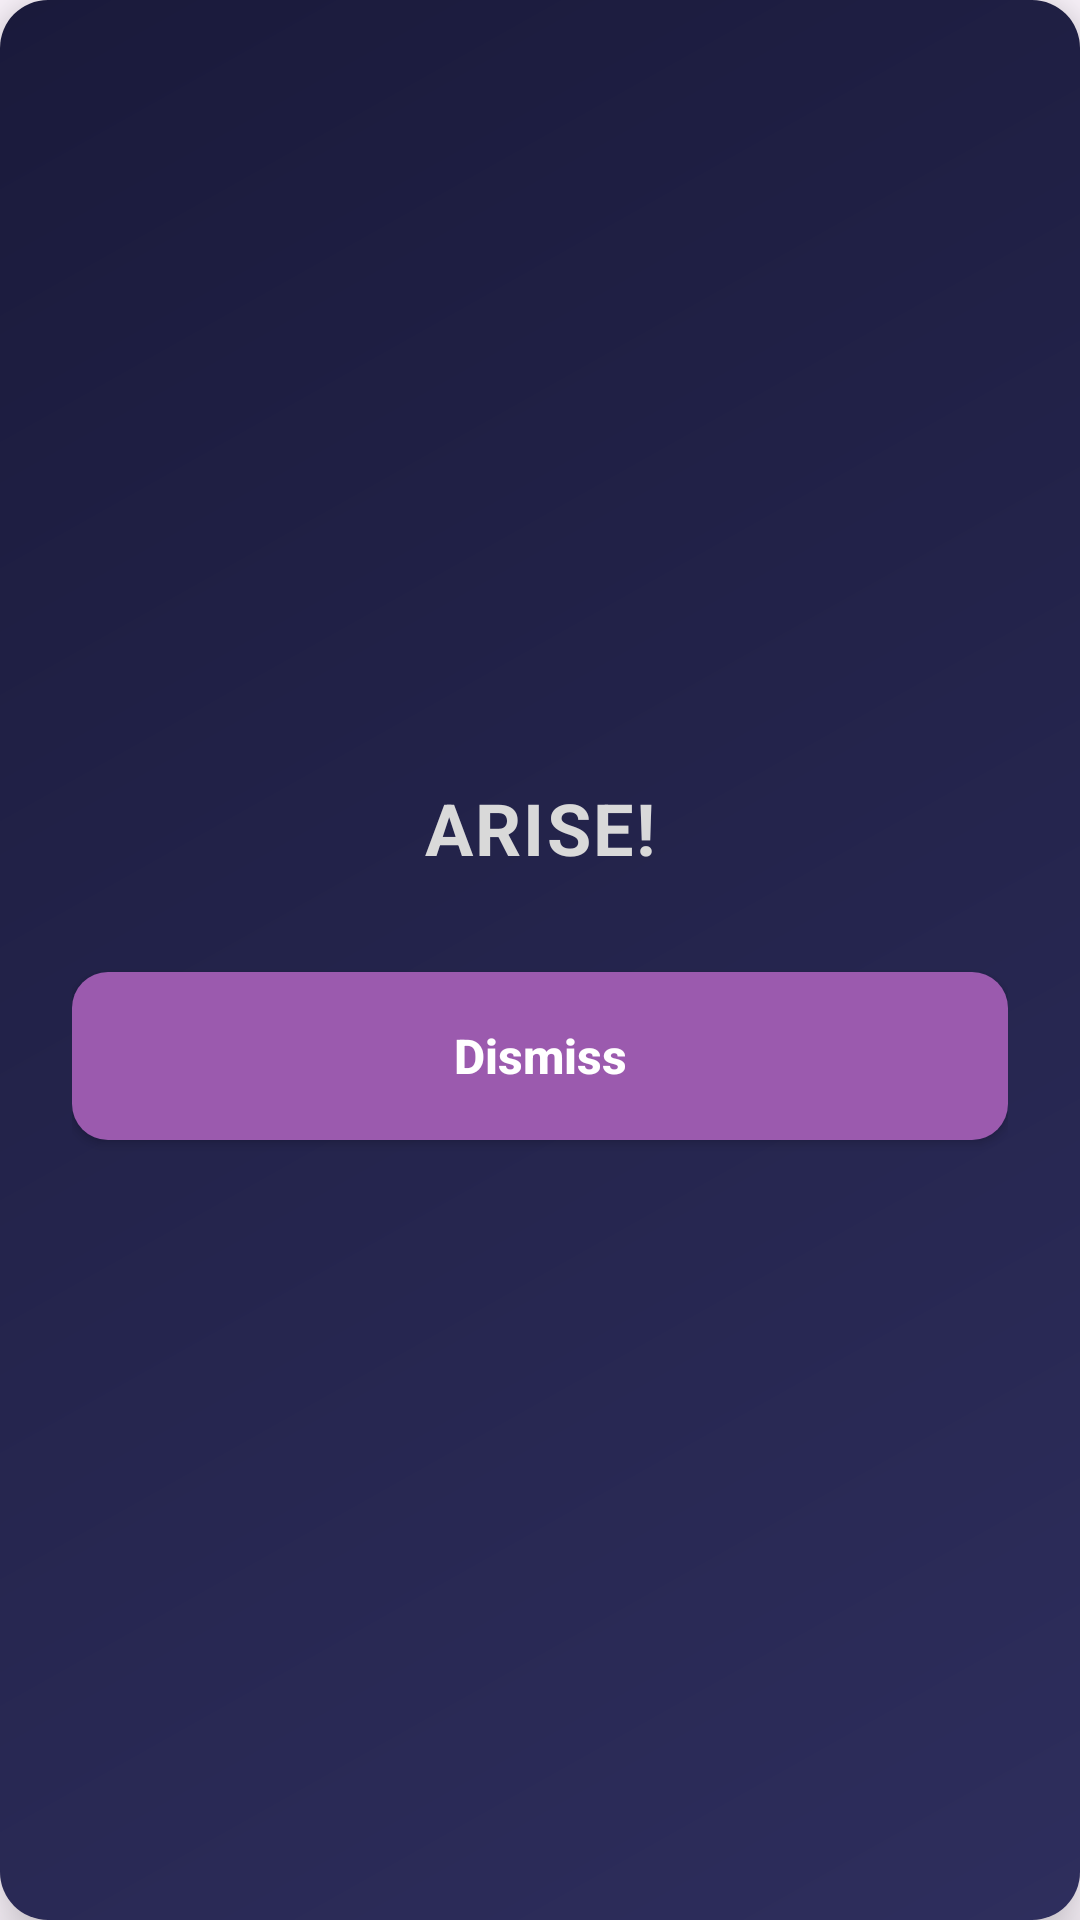

Write the Android layout XML for this screen, with the resource values it uses.
<!-- AndroidManifest.xml: application theme Base.Theme.Weather_Report -->
<!-- res/layout/overlay_layout.xml -->
<?xml version="1.0" encoding="utf-8"?>
<LinearLayout xmlns:android="http://schemas.android.com/apk/res/android"
    xmlns:app="http://schemas.android.com/apk/res-auto"
    android:layout_width="match_parent"
    android:layout_height="wrap_content"
    android:orientation="vertical"
    android:background="@drawable/dialog_background"
    android:elevation="12dp"
    android:padding="24dp"
    android:gravity="center">

    <TextView
        android:layout_width="wrap_content"
        android:layout_height="wrap_content"
        android:text="@string/arise"
        android:textSize="24sp"
        android:textStyle="bold"
        android:textColor="@color/soft_gray_mist_d9d9d9"
        android:letterSpacing="0.03"
        android:layout_marginBottom="16dp"/>

    <Button
        android:id="@+id/btn_dismiss"
        android:layout_width="match_parent"
        android:layout_height="56dp"
        android:text="@string/dismiss"
        android:textAllCaps="false"
        android:textSize="16sp"
        android:textStyle="bold"
        android:textColor="@color/pure_snow_white_ffffff"
        android:paddingLeft="32dp"
        android:paddingRight="32dp"
        android:background="@drawable/button_background"
        android:layout_marginTop="16dp"/>

</LinearLayout>
<!-- resources referenced by this layout -->
<resources>
  <color name="pure_snow_white_ffffff">#FFFFFF</color>
  <color name="soft_gray_mist_d9d9d9">#D9D9D9</color>
  <!-- drawable button_background (drawable) -->
  <?xml version="1.0" encoding="utf-8"?>
  <shape xmlns:android="http://schemas.android.com/apk/res/android">
      <solid android:color="#9B5AAE"/>
      <corners android:radius="12dp"/>
      <padding
          android:left="16dp"
          android:right="16dp"/>
  </shape>
  <!-- drawable dialog_background (drawable) -->
  <?xml version="1.0" encoding="utf-8"?>
  <shape xmlns:android="http://schemas.android.com/apk/res/android">
      <gradient
          android:startColor="#FF2E2E5D"
          android:endColor="#FF1A1A3B"
          android:angle="135" />
      <corners android:radius="16dp" />
  </shape>
  <string name="arise">ARISE!</string>
  <string name="dismiss">Dismiss</string>
  <style name="Base.Theme.Weather_Report" parent="Theme.Material3.DayNight.NoActionBar">
          <item name="android:statusBarColor">@color/semi_transparent_black</item>
          <item name="android:windowTranslucentStatus">true</item>
          <item name="navigationViewStyle">@style/Widget.App.NavigationView</item>
      </style>
  <color name="semi_transparent_black">#80000000</color>
  <style name="Widget.App.NavigationView" parent="Widget.Material3.NavigationView">
          <item name="itemIconTint">@animator/navigation_item_color</item>
          <item name="itemTextColor">@animator/navigation_item_color</item>
      </style>
</resources>
